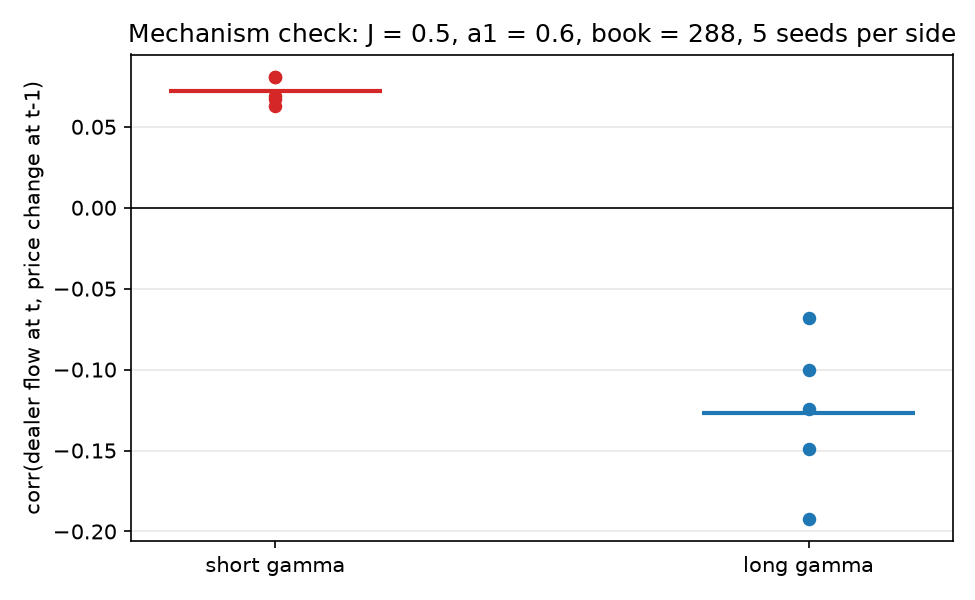

Source data for this figure (header and first rows):
side, seed, J, a1, book, corr_flow_vs_past_move, mean_book_gamma, dealer_share_of_volume, failed_at
short, 1, 0.5, 0.6, 288.0, 0.08058, -93.83, 0.3632, 
short, 2, 0.5, 0.6, 288.0, 0.06715, -86.97, 0.3517, 
short, 3, 0.5, 0.6, 288.0, 0.081, -96.21, 0.3859, 
short, 4, 0.5, 0.6, 288.0, 0.06305, -90.57, 0.39, 
short, 5, 0.5, 0.6, 288.0, 0.06914, -64.51, 0.3511, 
long, 1, 0.5, 0.6, 288.0, -0.06816, 80.06, 0.3831, 
long, 2, 0.5, 0.6, 288.0, -0.1925, 131.6, 0.4204, 
long, 3, 0.5, 0.6, 288.0, -0.1488, 91.77, 0.3647, 
long, 4, 0.5, 0.6, 288.0, -0.1244, 87.21, 0.4113, 
long, 5, 0.5, 0.6, 288.0, -0.1003, 80.37, 0.3923, 
